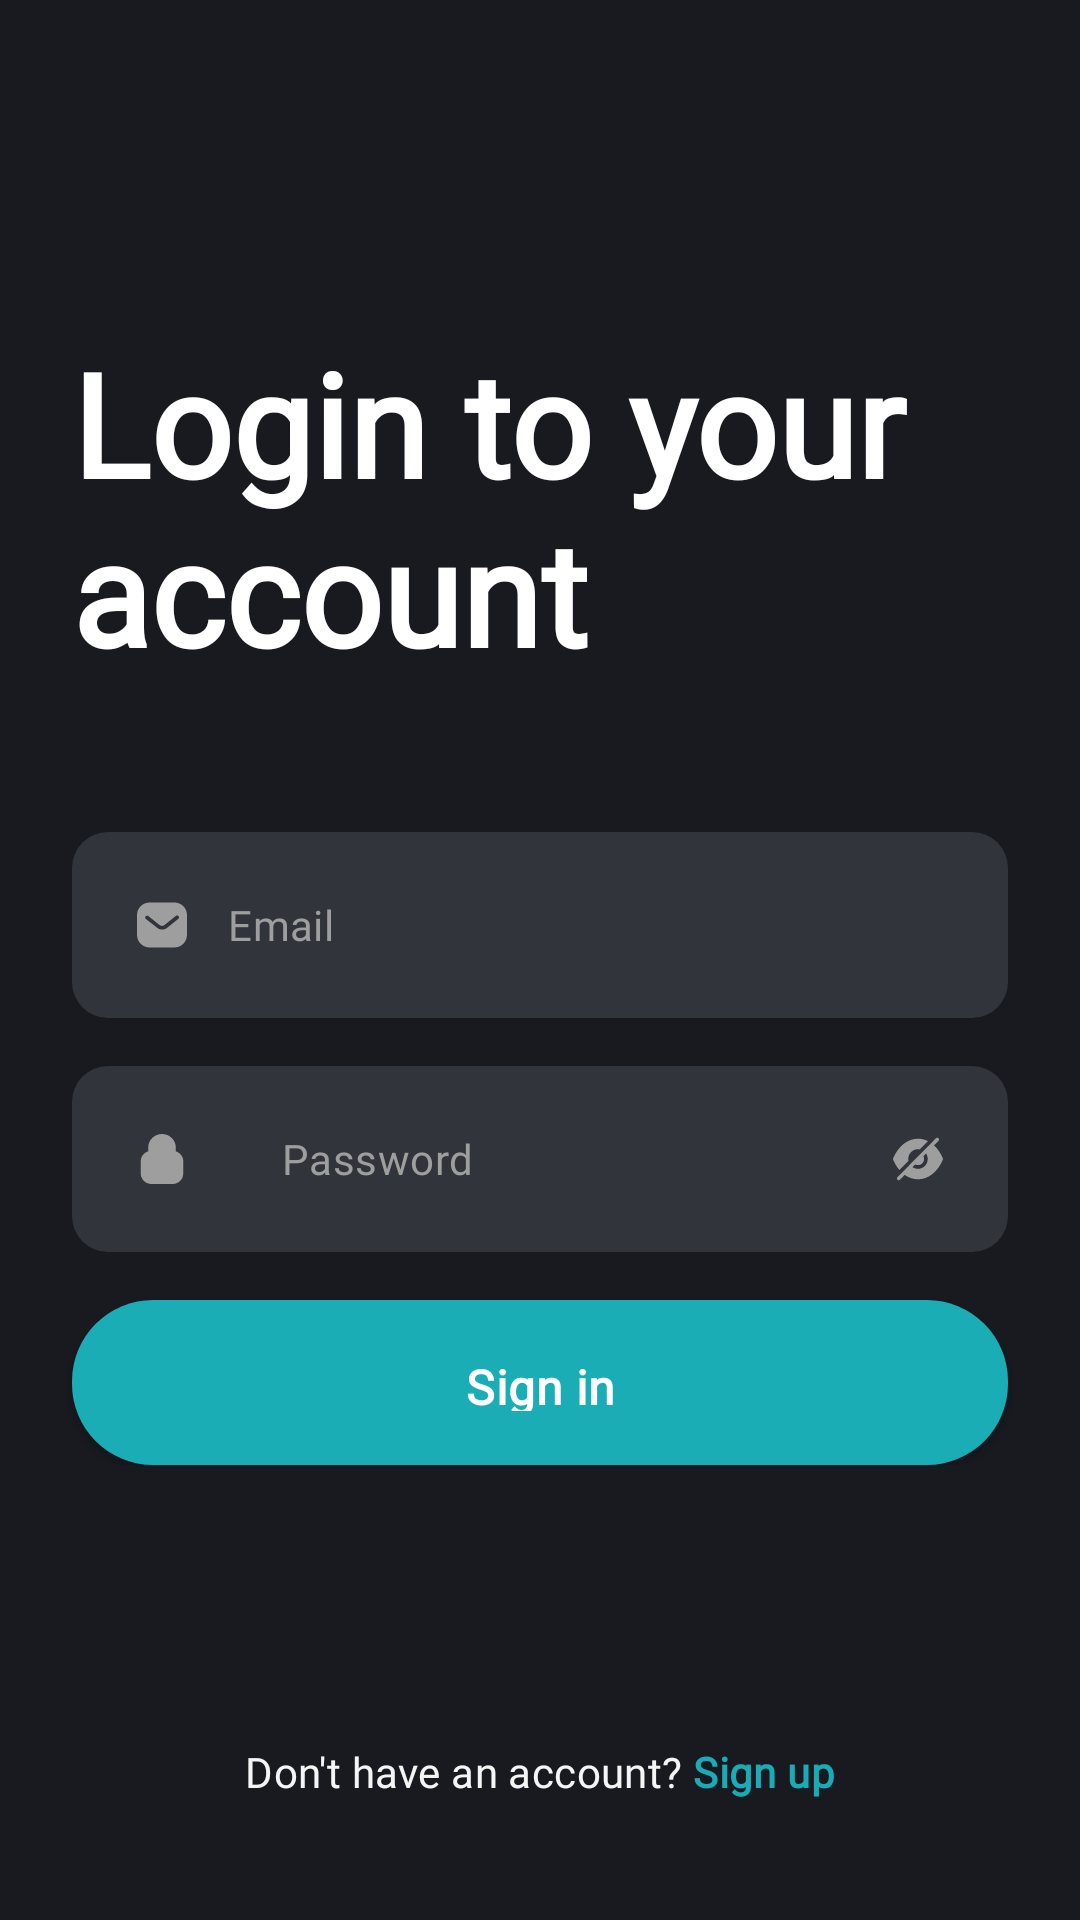

Reconstruct the res/layout file that produces this screen, plus the resources it refers to.
<!-- AndroidManifest.xml: application theme Theme.Fitme -->
<!-- res/layout/fragment_login.xml -->
<?xml version="1.0" encoding="utf-8"?>
<FrameLayout xmlns:android="http://schemas.android.com/apk/res/android"
    xmlns:app="http://schemas.android.com/apk/res-auto"
    xmlns:tools="http://schemas.android.com/tools"
    android:layout_width="match_parent"
    android:layout_height="match_parent">

    <androidx.constraintlayout.widget.ConstraintLayout
        android:layout_width="match_parent"
        android:layout_height="match_parent"
        android:background="@color/gray_900"
        android:padding="16dp">

        <LinearLayout
            android:layout_width="match_parent"
            android:layout_height="wrap_content"
            android:orientation="vertical"
            app:layout_constraintBottom_toTopOf="@+id/llAccount"
            app:layout_constraintEnd_toEndOf="parent"
            app:layout_constraintStart_toStartOf="parent"
            app:layout_constraintTop_toTopOf="parent">

            <TextView
                android:id="@+id/tvCreateYourAccount"
                android:layout_width="match_parent"
                android:layout_height="wrap_content"
                android:layout_marginStart="8dp"
                android:layout_marginEnd="8dp"
                android:fontFamily="@font/urbanist"
                android:text="Login to your account"
                android:textColor="@color/white"
                android:textFontWeight="700"
                android:textSize="48sp"
                tools:targetApi="p"
                tools:text="Login to your Account" />

            <EditText
                android:id="@+id/etEmail"
                android:layout_width="match_parent"
                android:layout_height="wrap_content"
                android:layout_marginStart="8dp"
                android:layout_marginTop="48dp"
                android:layout_marginEnd="8dp"
                android:background="@drawable/background_rectangle_blue_gray_900_radius_12"
                android:drawableStart="@drawable/ic_checkmark"
                android:drawablePadding="12dp"
                android:ellipsize="end"
                android:fontFamily="@font/urbanist"
                android:hint="Email"
                android:inputType="textEmailAddress"
                android:letterSpacing="0.01"
                android:paddingStart="20dp"
                android:paddingTop="21dp"
                android:paddingEnd="52dp"
                android:paddingBottom="21dp"
                android:singleLine="true"
                android:textColor="@color/gray_500"
                android:textColorHint="@color/gray_500"
                android:textFontWeight="400"
                android:textSize="14sp"
                android:textStyle="normal"
                tools:ignore="Autofill"
                tools:targetApi="p" />


            <EditText
                android:id="@+id/etPassword"
                android:layout_width="match_parent"
                android:layout_height="62dp"
                android:layout_marginStart="8dp"
                android:layout_marginTop="16dp"
                android:layout_marginEnd="8dp"
                android:background="@drawable/background_rectangle_blue_gray_900_radius_12"
                android:drawableStart="@drawable/ic_lock"
                android:drawableEnd="@drawable/ic_password_visible_off"
                android:drawablePadding="30dp"
                android:ellipsize="end"
                android:fontFamily="@font/urbanist"
                android:hint="Password"
                android:inputType="textPassword"
                android:letterSpacing="0.01"
                android:paddingStart="20dp"
                android:paddingTop="21dp"
                android:paddingEnd="20dp"
                android:paddingBottom="21dp"
                android:singleLine="true"
                android:textColor="@color/gray_500"
                android:textColorHint="@color/gray_500"
                android:textFontWeight="400"
                android:textSize="14sp"
                android:textStyle="normal"
                tools:ignore="Autofill"
                tools:targetApi="p" />


            <androidx.appcompat.widget.AppCompatButton
                android:id="@+id/btnSignUp"
                android:layout_width="match_parent"
                android:layout_height="55dp"
                android:layout_marginStart="8dp"
                android:layout_marginTop="16dp"
                android:layout_marginEnd="8dp"
                android:background="@drawable/rectangle_bg_cyan_600_radius"
                android:ellipsize="end"
                android:fontFamily="@font/urbanist"
                android:gravity="center"
                android:letterSpacing="0.01"
                android:paddingStart="16dp"
                android:paddingTop="18dp"
                android:paddingEnd="16dp"
                android:paddingBottom="18dp"
                android:singleLine="true"
                android:text="Sign in"
                android:textAllCaps="false"
                android:textColor="@color/white_A700"
                android:textFontWeight="700"
                android:textSize="16sp"
                android:textStyle="bold"
                tools:targetApi="p"
                tools:text="Sign up" />

        </LinearLayout>

        <LinearLayout
            android:id="@+id/llAccount"
            android:layout_width="wrap_content"
            android:layout_height="wrap_content"
            android:layout_marginBottom="24dp"
            android:gravity="center_vertical"
            android:orientation="horizontal"
            app:layout_constraintBottom_toBottomOf="parent"
            app:layout_constraintEnd_toEndOf="parent"
            app:layout_constraintStart_toStartOf="parent">

            <TextView
                android:id="@+id/tvNotAccount"
                android:layout_width="match_parent"
                android:layout_height="wrap_content"
                android:ellipsize="end"
                android:fontFamily="@font/urbanist"
                android:gravity="center_vertical"
                android:letterSpacing="0.01"
                android:singleLine="true"
                android:text="Don't have an account? "
                android:textColor="@color/gray_100"
                android:textFontWeight="400"
                android:textSize="14sp"
                tools:targetApi="p"
                tools:text="Don't have an account? " />

            <TextView
                android:id="@+id/tvSignUp"
                android:layout_width="wrap_content"
                android:layout_height="wrap_content"
                android:layout_gravity="center_vertical"
                android:ellipsize="end"
                android:fontFamily="@font/urbanist"
                android:letterSpacing="0.01"
                android:singleLine="true"
                android:text="Sign up"
                android:textColor="@color/cyan_600_01"
                android:textFontWeight="600"
                android:textSize="14sp"
                tools:targetApi="p"
                tools:text="Sign up" />
        </LinearLayout>

    </androidx.constraintlayout.widget.ConstraintLayout>
</FrameLayout>
<!-- resources referenced by this layout -->
<resources>
  <color name="cyan_600_01">#19acb6</color>
  <color name="gray_100">#f5f5f5</color>
  <color name="gray_500">#9e9e9e</color>
  <color name="gray_900">#181a20</color>
  <color name="white">#FFFFFFFF</color>
  <color name="white_A700">#ffffff</color>
  <!-- drawable background_rectangle_blue_gray_900_radius_12 (drawable) -->
  <?xml version="1.0" encoding="UTF-8"?>
  <shape android:shape="rectangle" xmlns:android="http://schemas.android.com/apk/res/android">
      <solid android:color="@color/blue_gray_900"/>
      <corners android:radius="12dp"/>
  </shape>
  <!-- drawable ic_checkmark (drawable) -->
  <vector xmlns:android="http://schemas.android.com/apk/res/android"
      android:width="20dp"
      android:height="20dp"
      android:viewportWidth="20.0"
      android:viewportHeight="20.0">
      <path
          android:pathData="M14.116,2.5C15.234,2.5 16.309,2.942 17.1,3.734C17.891,4.525 18.334,5.592 18.334,6.708V13.292C18.334,15.617 16.442,17.5 14.116,17.5H5.884C3.558,17.5 1.667,15.617 1.667,13.292V6.708C1.667,4.383 3.549,2.5 5.884,2.5H14.116ZM15.442,7.95L15.509,7.883C15.708,7.642 15.708,7.292 15.5,7.05C15.384,6.926 15.224,6.85 15.059,6.833C14.884,6.824 14.717,6.883 14.591,7L10.834,10C10.35,10.401 9.658,10.401 9.167,10L5.417,7C5.158,6.808 4.799,6.833 4.584,7.058C4.359,7.283 4.334,7.642 4.524,7.892L4.634,8L8.425,10.958C8.892,11.325 9.458,11.525 10.05,11.525C10.641,11.525 11.217,11.325 11.683,10.958L15.442,7.95Z"
          android:fillColor="#9E9E9E"/>
  </vector>
  <!-- drawable ic_lock (drawable) -->
  <vector xmlns:android="http://schemas.android.com/apk/res/android"
      android:width="20dp"
      android:height="20dp"
      android:viewportWidth="20.0"
      android:viewportHeight="20.0">
      <path
          android:pathData="M14.603,6.163V7.441C16.038,7.889 17.084,9.189 17.084,10.74V14.854C17.084,16.776 15.491,18.333 13.527,18.333H6.474C4.51,18.333 2.917,16.776 2.917,14.854V10.74C2.917,9.189 3.964,7.889 5.398,7.441V6.163C5.407,3.679 7.464,1.667 9.988,1.667C12.545,1.667 14.603,3.679 14.603,6.163ZM10.005,3.116C11.724,3.116 13.121,4.482 13.121,6.163V7.261H6.88V6.147C6.888,4.474 8.286,3.116 10.005,3.116ZM10.741,13.712C10.741,14.118 10.411,14.441 9.996,14.441C9.59,14.441 9.259,14.118 9.259,13.712V11.874C9.259,11.477 9.59,11.154 9.996,11.154C10.411,11.154 10.741,11.477 10.741,11.874V13.712Z"
          android:fillColor="#9E9E9E"/>
  </vector>
  <!-- drawable rectangle_bg_cyan_600_radius (drawable) -->
  <?xml version="1.0" encoding="UTF-8"?>
  <shape android:shape="rectangle" xmlns:android="http://schemas.android.com/apk/res/android">
      <solid android:color="@color/cyan_600"/>
      <corners android:radius="27dp"/>
  </shape>
  <style name="Theme.Fitme" parent="Base.Theme.Fitme" />
  <color name="blue_gray_900">#31343b</color>
  <color name="cyan_600">#1aadb6</color>
  <style name="Base.Theme.Fitme" parent="Theme.Material3.DayNight.NoActionBar">
          
          
          <item name="colorSecondary">@color/teal_200</item>
          <item name="colorSecondaryVariant">@color/teal_700</item>
          <item name="colorOnSecondary">@color/black</item>
          <item name="android:statusBarColor" tools:targetApi="l">?attr/colorPrimaryVariant</item>
  
      </style>
  <color name="teal_200">#FF03DAC5</color>
  <color name="teal_700">#FF018786</color>
  <color name="black">#FF000000</color>
</resources>
